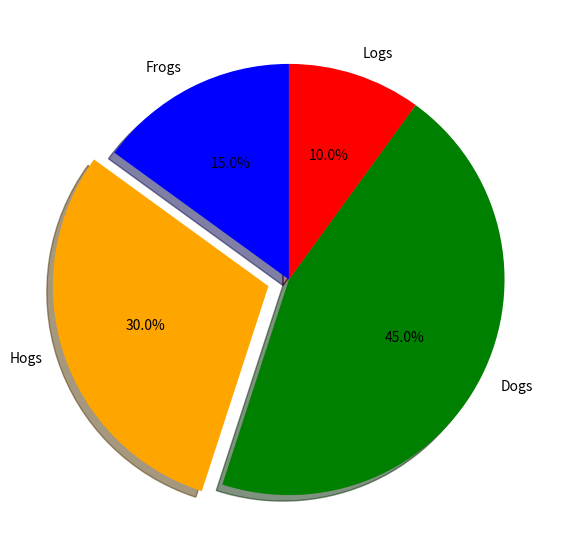

This figure's Python source:
from matplotlib import pyplot as plt

values = [15.0, 30.0, 45.0, 10.0]
labels = ["Frogs", "Hogs", "Dogs", "Logs"]
explode = [0, .1, 0, 0]
colors = ["blue", "orange", "green", "red"]

plt.figure(
    figsize= (7, 7)
)

plt.pie(
    values,
    labels= labels,
    explode= explode,
    autopct= "%.1f%%",
    shadow= True,
    startangle= 90.0,
    colors= colors
)

plt.show()